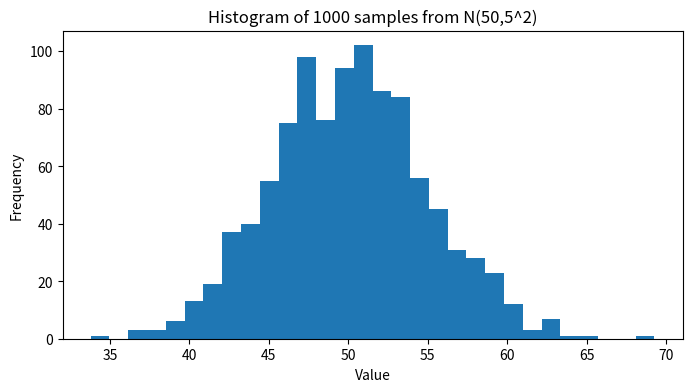

Source code (Python):
# Question 9
import numpy as np
import matplotlib.pyplot as plt

np.random.seed(42)
samples = np.random.normal(loc=50, scale=5, size=1000)
print("Sample mean:", samples.mean())
print("Sample std (ddof=1):", samples.std(ddof=1))

plt.figure(figsize=(8,4))
plt.hist(samples, bins=30)
plt.title("Histogram of 1000 samples from N(50,5^2)")
plt.xlabel("Value")
plt.ylabel("Frequency")
plt.show()


# Question 10 code: compute mean and 95% CI for daily_sales
import numpy as np, math
daily_sales = [220, 245, 210, 265, 230, 250, 260, 275, 240, 255, 235, 260, 245, 250, 225, 270, 265, 255, 250, 260]
n = len(daily_sales)
mean_sales = np.mean(daily_sales)
std_sales = np.std(daily_sales, ddof=1)
se = std_sales / math.sqrt(n)

try:
    from scipy import stats
    t_crit = stats.t.ppf(0.975, df=n-1)
    crit_name = f"t (df={n-1})"
except Exception:
    t_crit = 1.96
    crit_name = "z (normal approx)"

ci_lower = mean_sales - t_crit * se
ci_upper = mean_sales + t_crit * se

print("n =", n)
print("Sample mean =", mean_sales)
print("Sample sd (ddof=1) =", std_sales)
print("Standard error =", se)
print(f"Using critical value: {t_crit} ({crit_name})")
print(f"95% CI for mean: [{ci_lower:.3f}, {ci_upper:.3f}]")
